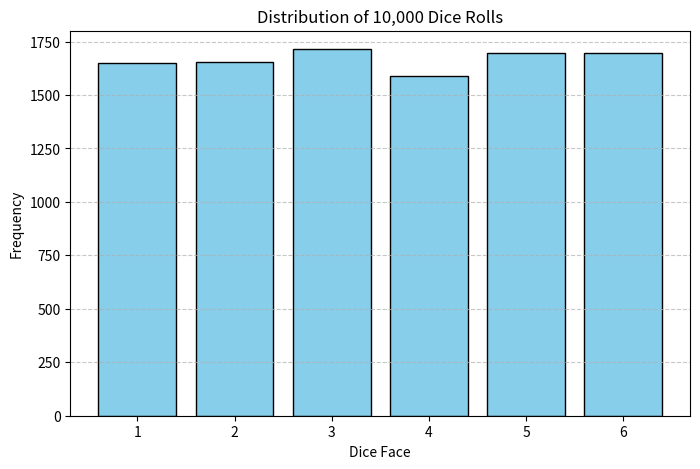

Write the Python code that produced this figure.
# -*- coding: utf-8 -*-
"""
Dice Roll Simulation
-----------------------------------------------------------
This program simulates rolling a fair six-sided die multiple times
and records the frequency of each outcome. The final distribution
is visualized as a bar chart.

[redacted]
Created on Mon Jun 23 19:05:58 2025
"""

import matplotlib.pyplot as plt
import random

def simulate_dice_rolls(trials: int = 10_000) -> list[int]:
    """Simulate rolling a six-sided die 'trials' times and return the frequency of each outcome."""
    counts = [0] * 6  # indices 0–5 correspond to dice faces 1–6
    for _ in range(trials):
        dice = random.randint(1, 6)  # roll a die
        counts[dice - 1] += 1
    return counts

if __name__ == "__main__":
    random.seed()

    trials = 10_000
    results = simulate_dice_rolls(trials)

    # Plot results
    plt.figure(figsize=(8, 5))
    plt.bar(range(1, 7), results, color="skyblue", edgecolor="black")
    plt.xlabel("Dice Face")
    plt.ylabel("Frequency")
    plt.title(f"Distribution of {trials:,} Dice Rolls")
    plt.xticks(range(1, 7))
    plt.grid(axis="y", linestyle="--", alpha=0.7)
    plt.show()
